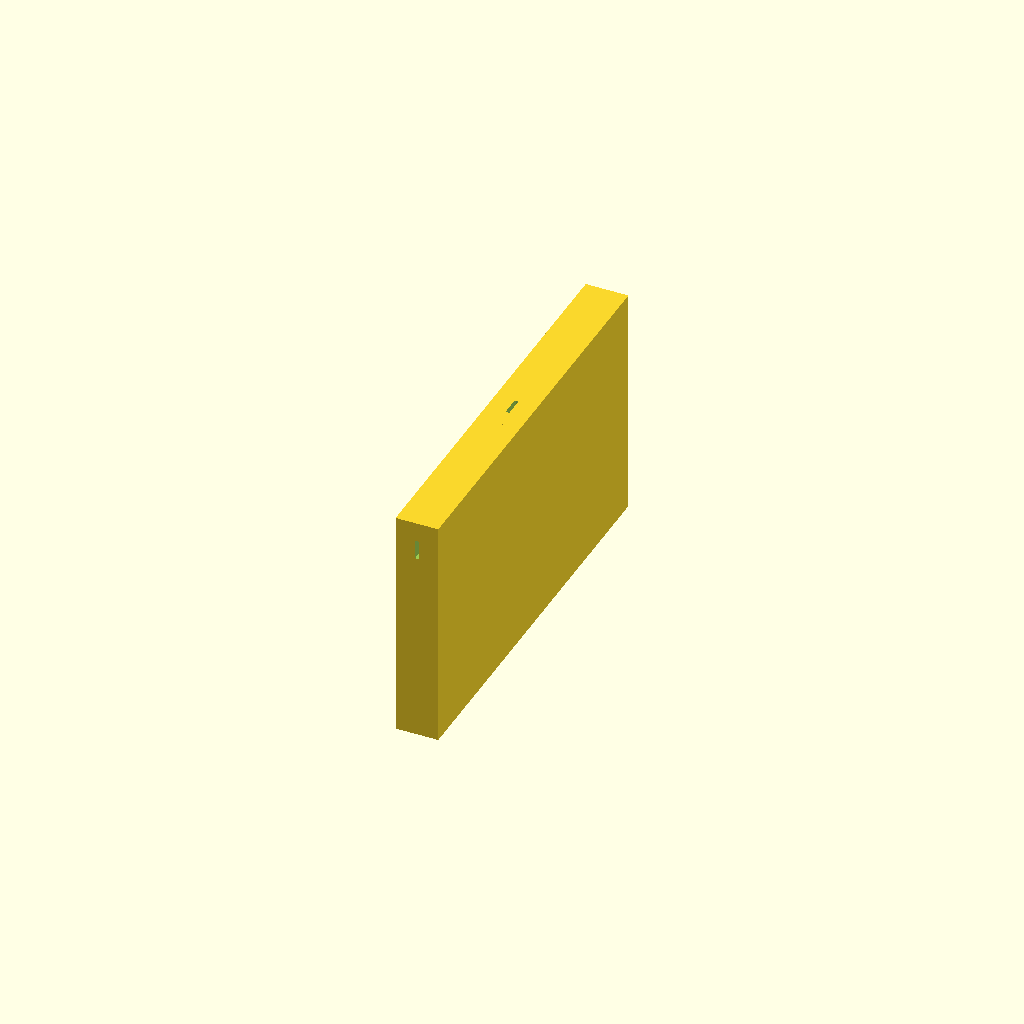
Cell 1: rendered with the file's own defaults.
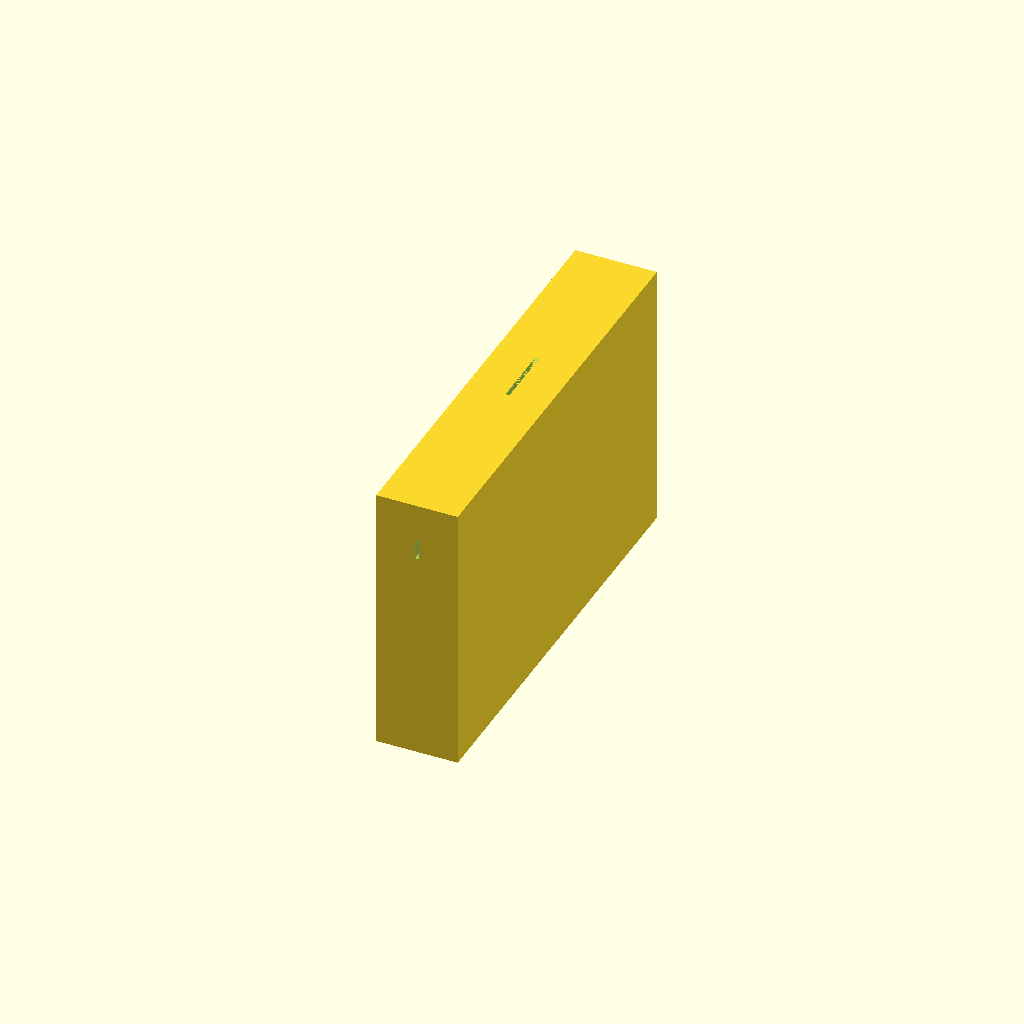
Cell 2: skinThickness = 10 (everything else at default).
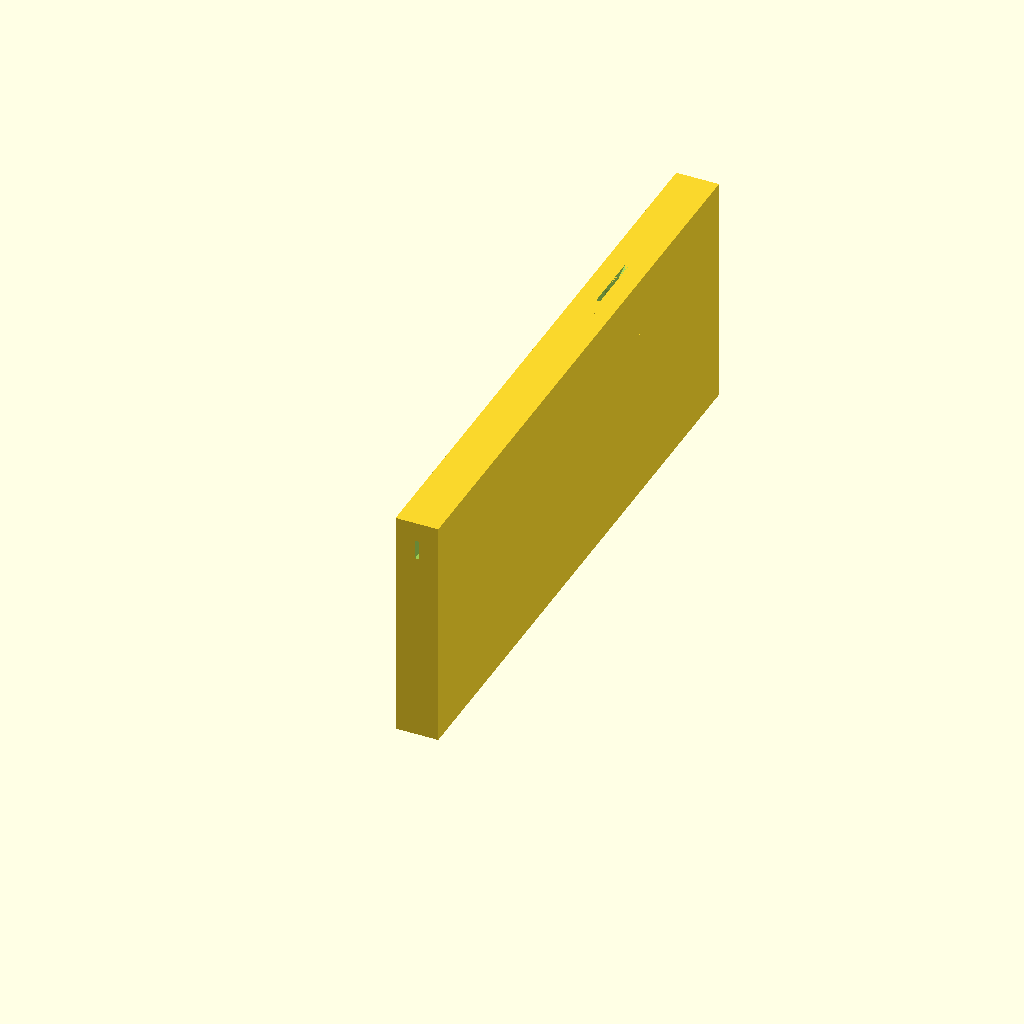
Cell 3: the same model with throatLength = 100.
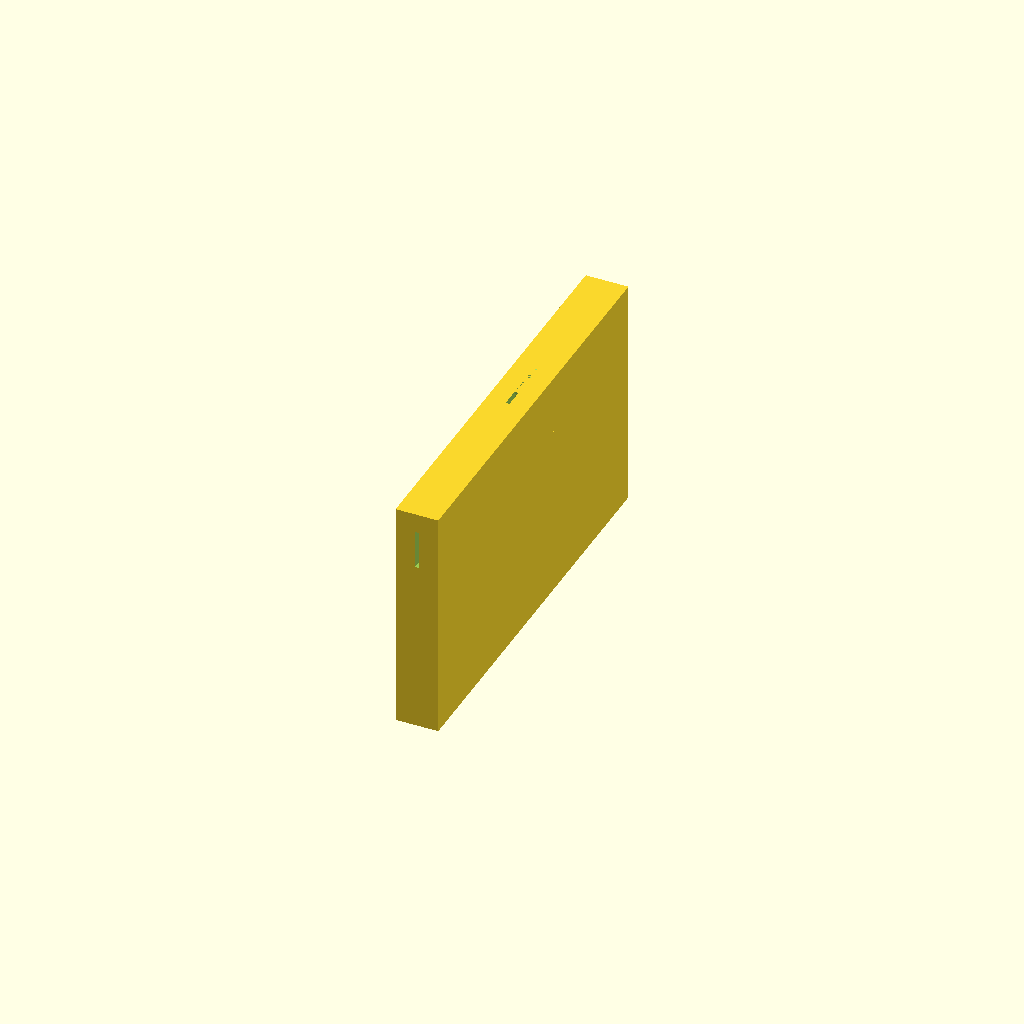
Cell 4: throatHeight = 10 (everything else at default).
One fixed orthographic camera (rotation 55°, 0°, 25°; colour scheme Cornfield) for every cell.
Source of the model, ocarinaZeroSlimO/model.scad:
// Baseline CAD geometry, with all dimensions in millimetres; +Y follows the throat and +Z is up.
// Positive modules describe air/cutting volumes; skin modules describe outer material.
// solidBody subtracts the former from the latter. The thin spawn cube spans Y=-1 to 0,
// so the generator can retain its Y=0 face and construct the inlet boundary rectangle.
// The final two calls display BOTH objects. Export each module separately as ASCII STL
// using the wrapper procedure in README; exporting this complete scene combines them.

skinThickness = 5;

throatWidth = 1;
throatLength = 50;
throatHeight = 5;

voicingHoleWidth = 1;
voicingHoleLength = 5;
voicingHoleHeight = skinThickness;
voicingHoleX = -voicingHoleWidth / 2;
voicingHoleY = throatLength;
voicingHoleZ = throatHeight / 2;

voicingEdgeLength = 10;

pressureChamberWidth = 1;
pressureChamberLength = 50;
pressureChamberHeight = 50;
pressureChamberX = -pressureChamberWidth / 2;
pressureChamberY = throatLength;
pressureChamberZ = -pressureChamberHeight + throatHeight / 2;

chamberFillerLength = 30;
chamberFillerHeight = 30;


module throatPositive() {
    translate([-throatWidth / 2, -1, -throatHeight / 2])
    cube([throatWidth, throatLength + 2, throatHeight]);
}

module throatSkin() {
    translate([-(pressureChamberWidth + skinThickness * 2) / 2, 0, pressureChamberZ - skinThickness])
    cube([pressureChamberWidth + skinThickness * 2, throatLength - 1, pressureChamberHeight + skinThickness * 2]);
}

module voicingHolePositive() {
    translate([voicingHoleX, voicingHoleY, voicingHoleZ - 1])
    cube([voicingHoleWidth, voicingHoleLength, voicingHoleHeight + 2]);
}

module voicingEdgePositive() {
    translate([voicingHoleWidth / 2, voicingHoleY + voicingHoleLength - 0.00001, throatHeight / 2])
    rotate([0, -90, 0])
    linear_extrude(height = voicingHoleWidth)
    polygon([
        [0, 0],
        [skinThickness + 0.00001, 0],
        [skinThickness + 0.00001, voicingEdgeLength + 1]
    ]);
}

module pressureChamberPositive() {
    translate([pressureChamberX, pressureChamberY, pressureChamberZ])
    cube([pressureChamberWidth, pressureChamberLength, pressureChamberHeight]);
}

module pressureChamberSkin() {
    translate([pressureChamberX - skinThickness, pressureChamberY - skinThickness, pressureChamberZ - skinThickness])
    cube([pressureChamberWidth + skinThickness * 2, pressureChamberLength + skinThickness * 2, pressureChamberHeight + skinThickness * 2]);
}

module positiveGroup() {
    union() {
        throatPositive();
        voicingHolePositive();
        voicingEdgePositive();
        pressureChamberPositive();
    }
}

module skinGroup() {
    union() {
        throatSkin();
        pressureChamberSkin();
    }
}

module solidBody() {
    difference() {
        skinGroup();
        positiveGroup();
    }
    
    translate([pressureChamberX - skinThickness, pressureChamberY + pressureChamberLength / 2 - chamberFillerLength / 2, pressureChamberZ + pressureChamberHeight / 2 - chamberFillerHeight / 2])
    cube([pressureChamberWidth + skinThickness * 2, chamberFillerLength, chamberFillerHeight]);
    
}

module spawnPlane() {
    translate([-throatWidth / 2, -1, -throatHeight / 2])
    cube([throatWidth, 1, throatHeight]);
}

difference() {
solidBody();
//translate([0, -500, -500]) cube([1000, 1000, 1000]);
}
*spawnPlane();
Parameter table extracted from the source (name, type, default, range or options):
skinThickness: number, default 5
throatWidth: number, default 1
throatLength: number, default 50
throatHeight: number, default 5
voicingHoleWidth: number, default 1
voicingHoleLength: number, default 5
voicingEdgeLength: number, default 10
pressureChamberWidth: number, default 1
pressureChamberLength: number, default 50
pressureChamberHeight: number, default 50
chamberFillerLength: number, default 30
chamberFillerHeight: number, default 30
